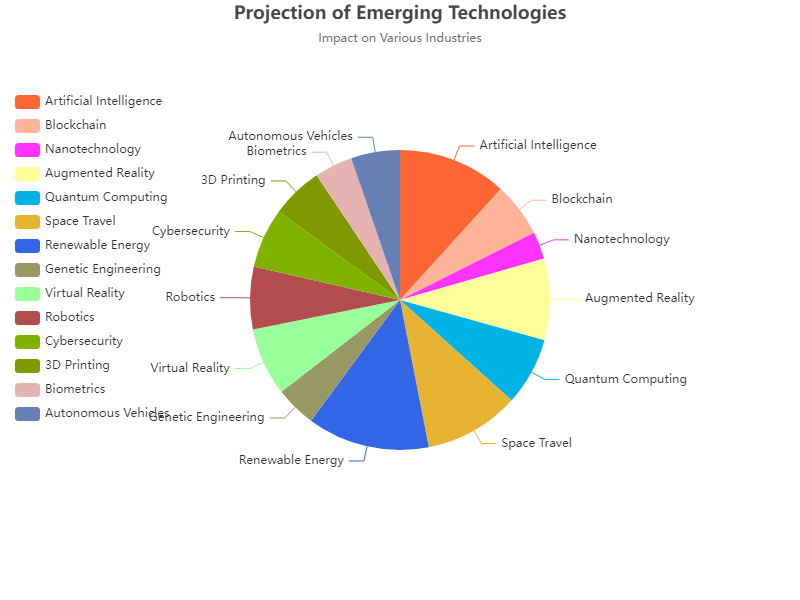

Source data for this figure (header and first rows):
Name, Value, Role
Artificial Intelligence, 40, Technology
Blockchain, 20, Finance
Nanotechnology, 10, Science
Augmented Reality, 30, Entertainment
Quantum Computing, 25, Computing
Space Travel, 35, Aerospace
Renewable Energy, 45, Environment
Genetic Engineering, 15, Healthcare
Virtual Reality, 25, Entertainment
Robotics, 23, Engineering
Cybersecurity, 22, Security
3D Printing, 19, Manufacturing
Biometrics, 14, Security
Autonomous Vehicles, 18, Transportation
